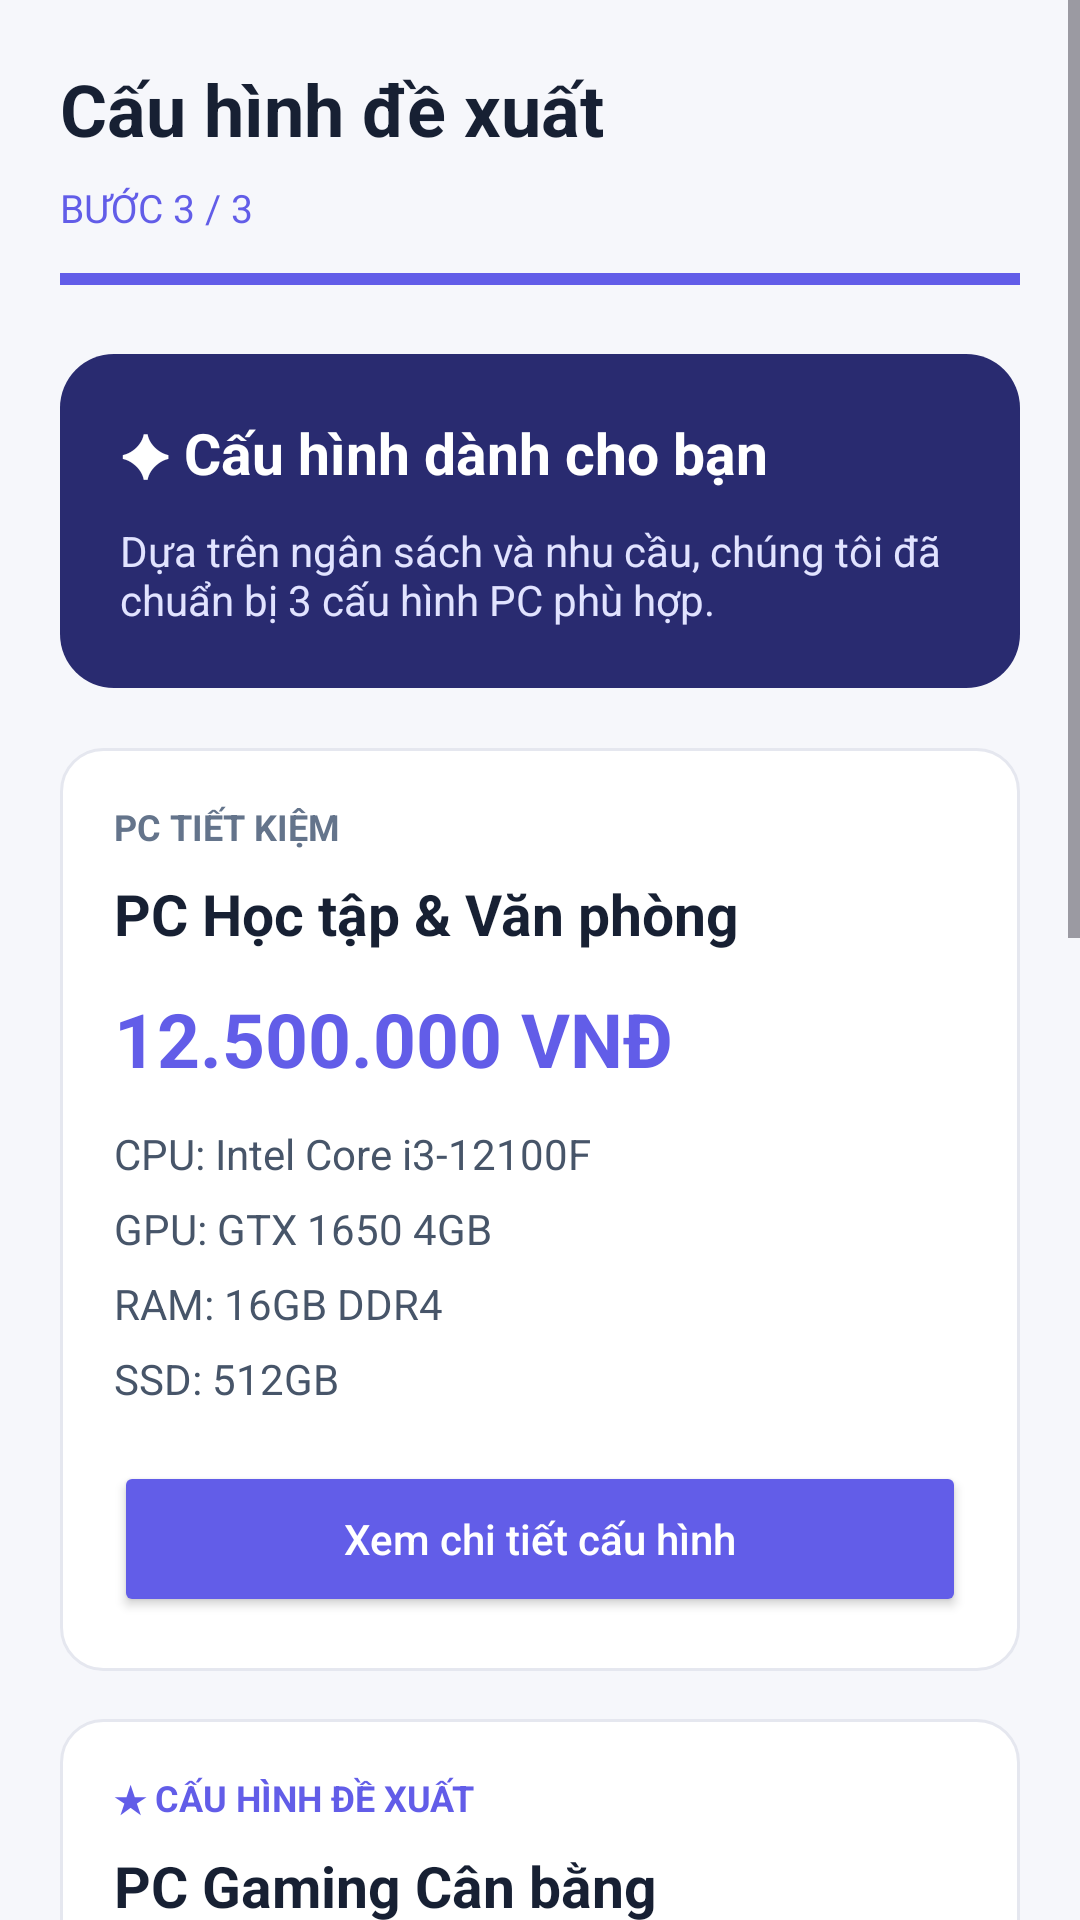

The Android layout XML behind this screen, and the referenced resources:
<!-- AndroidManifest.xml: application theme Theme.AppBanHangDienTu -->
<!-- res/layout/activity_build_suggestion.xml -->
<?xml version="1.0" encoding="utf-8"?>
<ScrollView
    xmlns:android="http://schemas.android.com/apk/res/android"
    android:layout_width="match_parent"
    android:layout_height="match_parent"
    android:background="#F6F7FB"
    android:fillViewport="true">

    <LinearLayout
        android:layout_width="match_parent"
        android:layout_height="wrap_content"
        android:orientation="vertical"
        android:padding="20dp">

        
        <TextView
            android:layout_width="match_parent"
            android:layout_height="wrap_content"
            android:text="Cấu hình đề xuất"
            android:textSize="24sp"
            android:textStyle="bold"
            android:textColor="#172033"/>

        <TextView
            android:layout_width="match_parent"
            android:layout_height="wrap_content"
            android:text="BƯỚC 3 / 3"
            android:textSize="13sp"
            android:textColor="#625DE8"
            android:layout_marginTop="8dp"/>

        <ProgressBar
            style="?android:attr/progressBarStyleHorizontal"
            android:layout_width="match_parent"
            android:layout_height="6dp"
            android:max="3"
            android:progress="3"
            android:progressTint="#625DE8"
            android:layout_marginTop="12dp"/>

        
        <LinearLayout
            android:layout_width="match_parent"
            android:layout_height="wrap_content"
            android:orientation="vertical"
            android:padding="20dp"
            android:layout_marginTop="22dp"
            android:background="@drawable/bg_build_banner">

            <TextView
                android:layout_width="match_parent"
                android:layout_height="wrap_content"
                android:text="✦ Cấu hình dành cho bạn"
                android:textColor="#FFFFFF"
                android:textStyle="bold"
                android:textSize="19sp"/>

            <TextView
                android:layout_width="match_parent"
                android:layout_height="wrap_content"
                android:text="Dựa trên ngân sách và nhu cầu, chúng tôi đã chuẩn bị 3 cấu hình PC phù hợp."
                android:textColor="#E1E3FF"
                android:textSize="14sp"
                android:layout_marginTop="10dp"/>
        </LinearLayout>

        
        <LinearLayout
            android:layout_width="match_parent"
            android:layout_height="wrap_content"
            android:orientation="vertical"
            android:padding="18dp"
            android:layout_marginTop="20dp"
            android:background="@drawable/bg_build_option">

            <TextView
                android:layout_width="match_parent"
                android:layout_height="wrap_content"
                android:text="PC TIẾT KIỆM"
                android:textColor="#64748B"
                android:textStyle="bold"
                android:textSize="12sp"/>

            <TextView
                android:layout_width="match_parent"
                android:layout_height="wrap_content"
                android:text="PC Học tập &amp; Văn phòng"
                android:textColor="#172033"
                android:textStyle="bold"
                android:textSize="19sp"
                android:layout_marginTop="8dp"/>

            <TextView
                android:layout_width="match_parent"
                android:layout_height="wrap_content"
                android:text="12.500.000 VNĐ"
                android:textColor="#625DE8"
                android:textStyle="bold"
                android:textSize="25sp"
                android:layout_marginTop="12dp"/>

            <TextView
                android:layout_width="match_parent"
                android:layout_height="wrap_content"
                android:text="CPU: Intel Core i3-12100F"
                android:textColor="#475569"
                android:textSize="14sp"
                android:layout_marginTop="12dp"/>

            <TextView
                android:layout_width="match_parent"
                android:layout_height="wrap_content"
                android:text="GPU: GTX 1650 4GB"
                android:textColor="#475569"
                android:textSize="14sp"
                android:layout_marginTop="6dp"/>

            <TextView
                android:layout_width="match_parent"
                android:layout_height="wrap_content"
                android:text="RAM: 16GB DDR4"
                android:textColor="#475569"
                android:textSize="14sp"
                android:layout_marginTop="6dp"/>

            <TextView
                android:layout_width="match_parent"
                android:layout_height="wrap_content"
                android:text="SSD: 512GB"
                android:textColor="#475569"
                android:textSize="14sp"
                android:layout_marginTop="6dp"/>

            <Button
                android:id="@+id/btnDetailBudget"
                android:layout_width="match_parent"
                android:layout_height="52dp"
                android:text="Xem chi tiết cấu hình"
                android:textAllCaps="false"
                android:textColor="#FFFFFF"
                android:backgroundTint="#625DE8"
                android:layout_marginTop="18dp"/>
        </LinearLayout>

        
        <LinearLayout
            android:layout_width="match_parent"
            android:layout_height="wrap_content"
            android:orientation="vertical"
            android:padding="18dp"
            android:layout_marginTop="16dp"
            android:background="@drawable/bg_build_option">

            <TextView
                android:layout_width="match_parent"
                android:layout_height="wrap_content"
                android:text="★ CẤU HÌNH ĐỀ XUẤT"
                android:textColor="#625DE8"
                android:textStyle="bold"
                android:textSize="12sp"/>

            <TextView
                android:layout_width="match_parent"
                android:layout_height="wrap_content"
                android:text="PC Gaming Cân bằng"
                android:textColor="#172033"
                android:textStyle="bold"
                android:textSize="19sp"
                android:layout_marginTop="8dp"/>

            <TextView
                android:layout_width="match_parent"
                android:layout_height="wrap_content"
                android:text="20.500.000 VNĐ"
                android:textColor="#625DE8"
                android:textStyle="bold"
                android:textSize="25sp"
                android:layout_marginTop="12dp"/>

            <TextView
                android:layout_width="match_parent"
                android:layout_height="wrap_content"
                android:text="CPU: Intel Core i5-12400F"
                android:textColor="#475569"
                android:textSize="14sp"
                android:layout_marginTop="12dp"/>

            <TextView
                android:layout_width="match_parent"
                android:layout_height="wrap_content"
                android:text="GPU: RTX 4060 8GB"
                android:textColor="#475569"
                android:textSize="14sp"
                android:layout_marginTop="6dp"/>

            <TextView
                android:layout_width="match_parent"
                android:layout_height="wrap_content"
                android:text="RAM: 16GB DDR4"
                android:textColor="#475569"
                android:textSize="14sp"
                android:layout_marginTop="6dp"/>

            <TextView
                android:layout_width="match_parent"
                android:layout_height="wrap_content"
                android:text="SSD: NVMe 1TB"
                android:textColor="#475569"
                android:textSize="14sp"
                android:layout_marginTop="6dp"/>

            <Button
                android:id="@+id/btnDetailBalanced"
                android:layout_width="match_parent"
                android:layout_height="52dp"
                android:text="Xem chi tiết cấu hình"
                android:textAllCaps="false"
                android:textColor="#FFFFFF"
                android:backgroundTint="#625DE8"
                android:layout_marginTop="18dp"/>
        </LinearLayout>

        
        <LinearLayout
            android:layout_width="match_parent"
            android:layout_height="wrap_content"
            android:orientation="vertical"
            android:padding="18dp"
            android:layout_marginTop="16dp"
            android:background="@drawable/bg_build_option">

            <TextView
                android:layout_width="match_parent"
                android:layout_height="wrap_content"
                android:text="⚡ HIỆU NĂNG CAO"
                android:textColor="#C0842D"
                android:textStyle="bold"
                android:textSize="12sp"/>

            <TextView
                android:layout_width="match_parent"
                android:layout_height="wrap_content"
                android:text="PC Gaming &amp; Đồ họa"
                android:textColor="#172033"
                android:textStyle="bold"
                android:textSize="19sp"
                android:layout_marginTop="8dp"/>

            <TextView
                android:layout_width="match_parent"
                android:layout_height="wrap_content"
                android:text="35.900.000 VNĐ"
                android:textColor="#625DE8"
                android:textStyle="bold"
                android:textSize="25sp"
                android:layout_marginTop="12dp"/>

            <TextView
                android:layout_width="match_parent"
                android:layout_height="wrap_content"
                android:text="CPU: AMD Ryzen 7 7700"
                android:textColor="#475569"
                android:textSize="14sp"
                android:layout_marginTop="12dp"/>

            <TextView
                android:layout_width="match_parent"
                android:layout_height="wrap_content"
                android:text="GPU: RTX 4070 12GB"
                android:textColor="#475569"
                android:textSize="14sp"
                android:layout_marginTop="6dp"/>

            <TextView
                android:layout_width="match_parent"
                android:layout_height="wrap_content"
                android:text="RAM: 32GB DDR5"
                android:textColor="#475569"
                android:textSize="14sp"
                android:layout_marginTop="6dp"/>

            <TextView
                android:layout_width="match_parent"
                android:layout_height="wrap_content"
                android:text="SSD: NVMe 1TB"
                android:textColor="#475569"
                android:textSize="14sp"
                android:layout_marginTop="6dp"/>

            <Button
                android:id="@+id/btnDetailPerformance"
                android:layout_width="match_parent"
                android:layout_height="52dp"
                android:text="Xem chi tiết cấu hình"
                android:textAllCaps="false"
                android:textColor="#FFFFFF"
                android:backgroundTint="#625DE8"
                android:layout_marginTop="18dp"/>
        </LinearLayout>

        
        <Button
            android:id="@+id/btnBackSuggestion"
            android:layout_width="match_parent"
            android:layout_height="50dp"
            android:text="← Quay lại ngân sách"
            android:textAllCaps="false"
            android:layout_marginTop="20dp"
            android:layout_marginBottom="16dp"/>
    </LinearLayout>
</ScrollView>
<!-- resources referenced by this layout -->
<resources>
  <!-- drawable bg_build_banner (drawable) -->
  <?xml version="1.0" encoding="utf-8"?>
  <shape xmlns:android="http://schemas.android.com/apk/res/android">
      <solid android:color="#292B70"/>
      <corners android:radius="18dp"/>
  </shape>
  <!-- drawable bg_build_option (drawable) -->
  <?xml version="1.0" encoding="utf-8"?>
  <shape xmlns:android="http://schemas.android.com/apk/res/android">
      <solid android:color="#FFFFFF"/>
      <stroke
          android:width="1dp"
          android:color="#E5E7EF"/>
      <corners android:radius="14dp"/>
  </shape>
  <style name="Theme.AppBanHangDienTu" parent="Base.Theme.AppBanHangDienTu" />
  <style name="Base.Theme.AppBanHangDienTu" parent="Theme.Material3.DayNight.NoActionBar">
          
          
      </style>
</resources>
